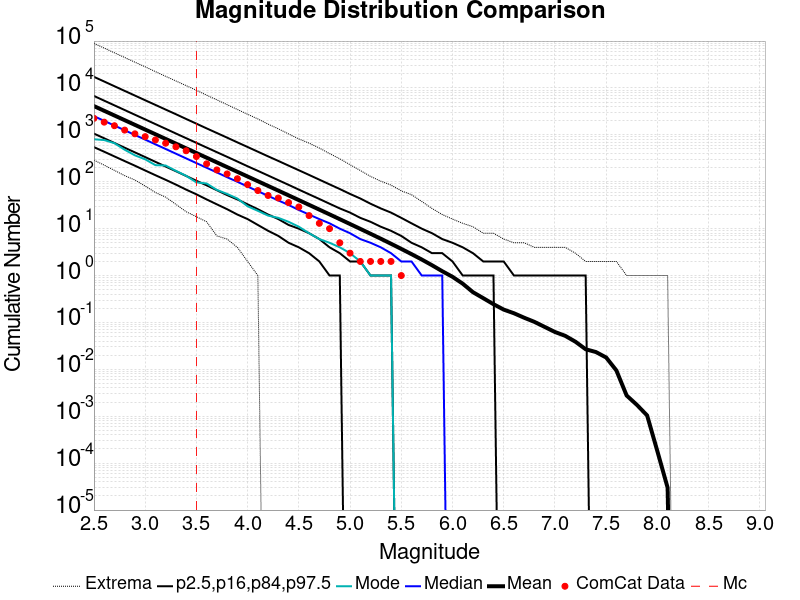

The file beside this chart, header and first rows:
Magnitude, ComCat Data, Simulation Mean, Simulation Median, Simulation Mode, Simulation Minimum, Simulation Maximum, 2.5 %-ile, 16 %-ile, 84 %-ile, 97.5 %-ile
2.5, 2249, 4105, 2503, 806.0, 289.0, 89184, 547.0, 1063, 6755, 17262
2.6, 1867, 3261, 1988, 775.0, 226.0, 70854, 437.0, 845.0, 5362, 13727
2.7, 1567, 2590, 1579, 665.0, 175.0, 56186, 347.0, 671.0, 4258, 10893
2.8, 1264, 2057, 1254, 482.0, 135.0, 44659, 276.0, 532.0, 3384, 8660
2.9, 1052, 1634, 996.0, 366.0, 109.0, 35468, 220.0, 423.0, 2686, 6887
3.0, 916.0, 1298, 792.0, 301.0, 81.0, 28223, 174.0, 336.0, 2134, 5469
3.1, 779.0, 1031, 629.0, 226.0, 59.0, 22307, 138.0, 266.0, 1696, 4354
3.2, 664.0, 818.7, 500.0, 222.0, 47.0, 17707, 110.0, 211.0, 1347, 3459
3.3, 556.0, 650.2, 397.0, 171.0, 33.0, 14109, 87.0, 168.0, 1069, 2755
3.4, 458.0, 516.4, 315.0, 134.0, 23.0, 11224, 68.0, 133.0, 850.0, 2182
3.5, 345.0, 410.1, 250.0, 97.0, 18.0, 8922, 54.0, 105.0, 675.0, 1734
3.6, 241.0, 325.7, 199.0, 92.0, 14.0, 7023, 42.0, 84.0, 537.0, 1375
3.7, 179.0, 258.7, 158.0, 67.0, 7.0, 5576, 33.0, 66.0, 427.0, 1095
3.8, 147.0, 205.4, 125.0, 55.0, 6.0, 4408, 26.0, 52.0, 340.0, 872.0
3.9, 116.0, 163.1, 100.0, 44.0, 4.0, 3478, 20.0, 42.0, 270.0, 692.0
4.0, 87.0, 129.4, 79.0, 30.0, 2.0, 2748, 16.0, 33.0, 214.0, 551.0
4.1, 65.0, 102.7, 63.0, 24.0, 1.0, 2186, 12.0, 26.0, 171.0, 438.0
4.2, 51.0, 81.52, 50.0, 19.0, 0.0, 1694, 9.0, 20.0, 136.0, 348.0
4.3, 45.0, 64.69, 40.0, 17.0, 0.0, 1345, 7.0, 16.0, 108.0, 278.0
4.4, 36.0, 51.3, 32.0, 14.0, 0.0, 1047, 5.0, 12.0, 86.0, 221.0
4.5, 29.0, 40.67, 25.0, 11.0, 0.0, 819.0, 4.0, 10.0, 68.0, 176.0
4.6, 19.0, 32.2, 20.0, 8.0, 0.0, 666.0, 3.0, 8.0, 54.0, 140.0
4.7, 13.0, 25.49, 16.0, 6.0, 0.0, 524.0, 2.0, 6.0, 43.0, 111.0
4.8, 10.0, 20.16, 13.0, 5.0, 0.0, 399.0, 1.0, 4.0, 34.0, 88.0
4.9, 5.0, 15.92, 10.0, 4.0, 0.0, 309.0, 1.0, 3.0, 27.0, 70.0
5.0, 3.0, 12.55, 8.0, 3.0, 0.0, 231.0, 0.0, 2.0, 22.0, 55.0
5.1, 2.0, 9.898, 6.0, 2.0, 0.0, 174.0, 0.0, 2.0, 17.0, 44.0
5.2, 2.0, 7.785, 5.0, 1.0, 0.0, 130.0, 0.0, 1.0, 14.0, 34.0
5.3, 2.0, 6.105, 4.0, 1.0, 0.0, 103.0, 0.0, 1.0, 11.0, 27.0
5.4, 2.0, 4.766, 3.0, 1.0, 0.0, 85.0, 0.0, 1.0, 9.0, 22.0
5.5, 1.0, 3.702, 2.0, 0.0, 0.0, 64.0, 0.0, 0.0, 7.0, 17.0
5.6, 0.0, 2.863, 2.0, 0.0, 0.0, 53.0, 0.0, 0.0, 5.0, 13.0
5.7, 0.0, 2.197, 1.0, 0.0, 0.0, 38.0, 0.0, 0.0, 4.0, 10.0
5.8, 0.0, 1.661, 1.0, 0.0, 0.0, 27.0, 0.0, 0.0, 3.0, 8.0
5.9, 0.0, 1.238, 1.0, 0.0, 0.0, 20.0, 0.0, 0.0, 3.0, 6.0
6.0, 0.0, 0.9408, 0.0, 0.0, 0.0, 16.0, 0.0, 0.0, 2.0, 5.0
6.1, 0.0, 0.6709, 0.0, 0.0, 0.0, 13.0, 0.0, 0.0, 1.0, 4.0
6.2, 0.0, 0.4417, 0.0, 0.0, 0.0, 11.0, 0.0, 0.0, 1.0, 3.0
6.3, 0.0, 0.3301, 0.0, 0.0, 0.0, 8.0, 0.0, 0.0, 1.0, 2.0
6.4, 0.0, 0.2454, 0.0, 0.0, 0.0, 8.0, 0.0, 0.0, 1.0, 2.0
6.5, 0.0, 0.1879, 0.0, 0.0, 0.0, 6.0, 0.0, 0.0, 0.0, 2.0
6.6, 0.0, 0.1571, 0.0, 0.0, 0.0, 5.0, 0.0, 0.0, 0.0, 1.0
6.7, 0.0, 0.1261, 0.0, 0.0, 0.0, 5.0, 0.0, 0.0, 0.0, 1.0
6.8, 0.0, 0.1029, 0.0, 0.0, 0.0, 4.0, 0.0, 0.0, 0.0, 1.0
6.9, 0.0, 0.08032, 0.0, 0.0, 0.0, 4.0, 0.0, 0.0, 0.0, 1.0
7.0, 0.0, 0.06265, 0.0, 0.0, 0.0, 4.0, 0.0, 0.0, 0.0, 1.0
7.1, 0.0, 0.05191, 0.0, 0.0, 0.0, 4.0, 0.0, 0.0, 0.0, 1.0
7.2, 0.0, 0.03889, 0.0, 0.0, 0.0, 3.0, 0.0, 0.0, 0.0, 1.0
7.3, 0.0, 0.02685, 0.0, 0.0, 0.0, 2.0, 0.0, 0.0, 0.0, 1.0
7.4, 0.0, 0.02341, 0.0, 0.0, 0.0, 2.0, 0.0, 0.0, 0.0, 0.0
7.5, 0.0, 0.01791, 0.0, 0.0, 0.0, 2.0, 0.0, 0.0, 0.0, 0.0
7.6, 0.0, 0.00947, 0.0, 0.0, 0.0, 2.0, 0.0, 0.0, 0.0, 0.0
7.7, 0.0, 0.00277, 0.0, 0.0, 0.0, 1.0, 0.0, 0.0, 0.0, 0.0
7.8, 0.0, 0.00175, 0.0, 0.0, 0.0, 1.0, 0.0, 0.0, 0.0, 0.0
7.9, 0.0, 0.00104, 0.0, 0.0, 0.0, 1.0, 0.0, 0.0, 0.0, 0.0
8.0, 0.0, 1.8E-4, 0.0, 0.0, 0.0, 1.0, 0.0, 0.0, 0.0, 0.0
8.1, 0.0, 3.0E-5, 0.0, 0.0, 0.0, 1.0, 0.0, 0.0, 0.0, 0.0
8.2, 0.0, 0.0, 0.0, 0.0, 0.0, 0.0, 0.0, 0.0, 0.0, 0.0
8.3, 0.0, 0.0, 0.0, 0.0, 0.0, 0.0, 0.0, 0.0, 0.0, 0.0
8.4, 0.0, 0.0, 0.0, 0.0, 0.0, 0.0, 0.0, 0.0, 0.0, 0.0
... 6 more rows
